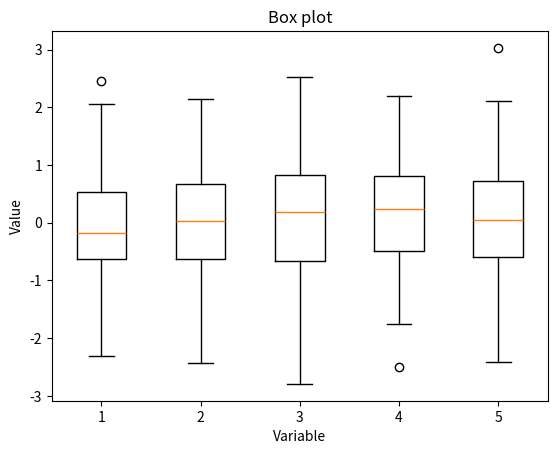

The matplotlib source for this figure:
'''
[redacted]
Date: 2023-03-20 14:31:42
[redacted]
LastEditTime: 2023-03-22 10:17:16
FilePath: \InfraredPPG1.1\7test.py
Description: 将各个评价指标画出箱线图
'''

import matplotlib.pyplot as plt
import numpy as np

# Create sample data
np.random.seed(1)
data = np.random.normal(size=(100, 5))
# print(data)

all_data=[np.random.normal(0,std,100) for std in range(1,4)]
print(all_data)

# Create box plot
fig, ax = plt.subplots()
ax.boxplot(data)  # 对列数据画箱线图

# Set labels and title
ax.set_xlabel('Variable')
ax.set_ylabel('Value')
ax.set_title('Box plot')

# Show plot
plt.show()